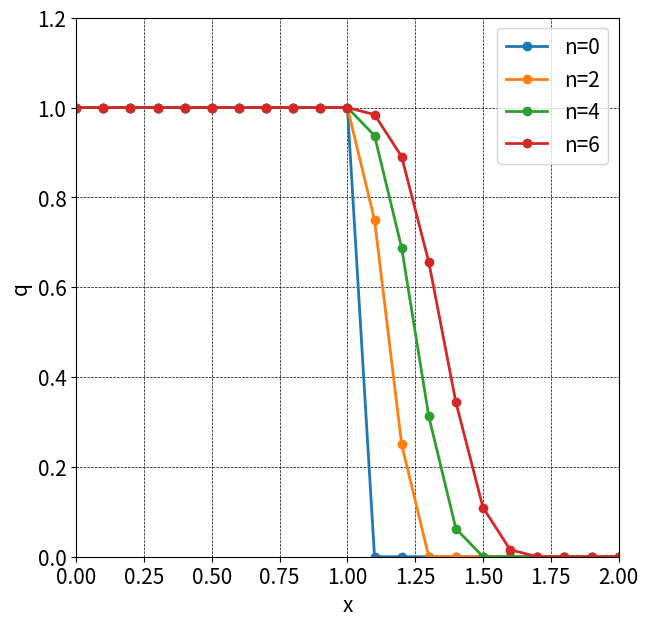
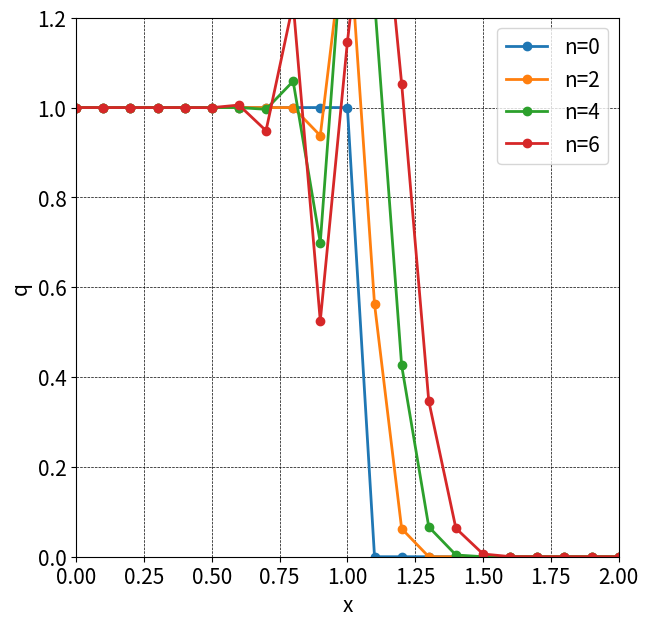
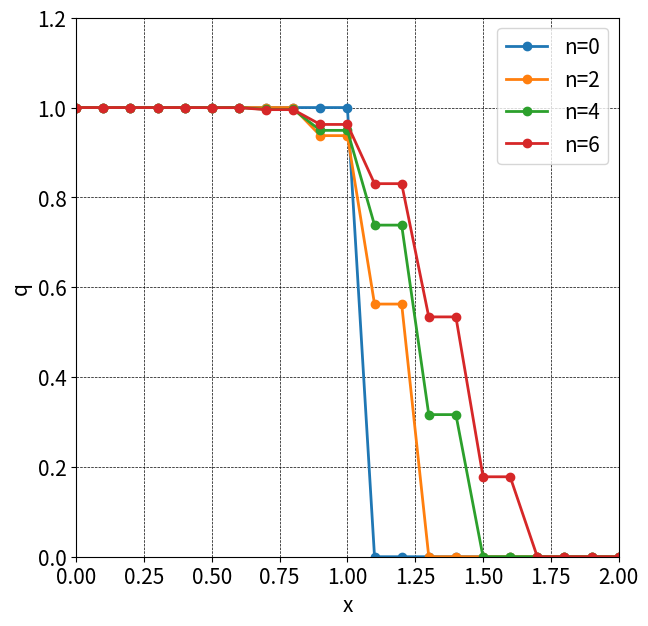
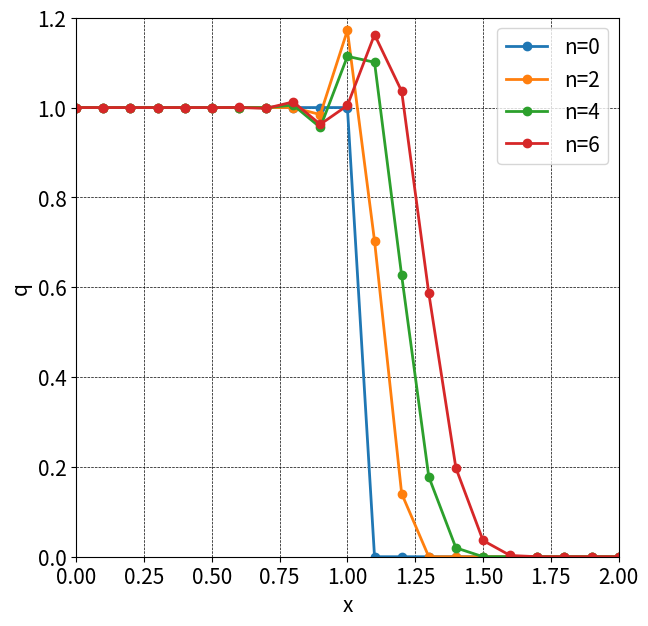

The matplotlib source for these figures, in order:
import numpy as np
import matplotlib.pyplot as plt
#%matplotlib inline

dt = 0.05
dx = 0.1

xmax = 2.0
jmax = (int)(xmax/dx)+1
nmax = 6

def init(q1, q2, dx, jmax):
	x = np.linspace(0, dx * (jmax-1), jmax)
	q = np.array([( float(q1) if i < 0.5 * jmax else float(q2) ) for i in range(jmax)])
	return (x, q)

# FTCS
def FTCS(q, c, dt, dx, j):
	return 0.5 * c * (q[j+1] + q[j])

# １次精度風上法
def UPWIND1(q, c, dt, dx, j):
	return c * q[j]

# Lax
def LAX(q, c, dt, dx, j):
	nu2 = dx / (c * dt)
	return 0.5 * c * ( (1-nu2) * q[j+1] + (1+nu2) * q[j] )

# Lax-Wendroff
def LAXWEN(q, c, dt, dx, j):
	nu = c * dt / dx
	return 0.5 * c * ( (1-nu) * q[j+1] + (1+nu) * q[j] )

# グラフ
def do_computing(x, q, c, dt, dx, nmax, ff):

	plt.figure(figsize=(7,7), dpi=100)
	plt.rcParams["font.size"] = 15

	# 初期分布
	plt.plot(x, q, marker='o', lw=2, label='n=0')

	for n in range(1, nmax+1):
		qold = q.copy()
		for j in range(1, jmax-1):
			ff1 = ff(qold, c, dt, dx, j)
			ff2 = ff(qold, c, dt, dx, j-1)
			q[j] = qold[j] - dt / dx * (ff1 - ff2)

		if n%2 == 0:
			plt.plot(x, q, marker='o', lw=2, label=f'n={n}')

	# グラフの後処理
	plt.grid(color='black', linestyle='dashed', linewidth=0.5)
	plt.xlim([0, xmax])
	plt.ylim([0, 1.2])
	plt.xlabel('x')
	plt.ylabel('q')
	plt.legend()
	plt.show()


c = 1
q1, q2 = 1, 0
x, q = init(q1, q2, dx, jmax)
do_computing(x, q, c, dt, dx, nmax, UPWIND1)

c = 1
q1, q2 = 1, 0
x, q = init(q1, q2, dx, jmax)
do_computing(x, q, c, dt, dx, nmax, FTCS)

c = 1
q1, q2 = 1, 0
x, q = init(q1, q2, dx, jmax)
do_computing(x, q, c, dt, dx, nmax, LAX)

c = 1
q1, q2 = 1, 0
x, q = init(q1, q2, dx, jmax)
do_computing(x, q, c, dt, dx, nmax, LAXWEN)
